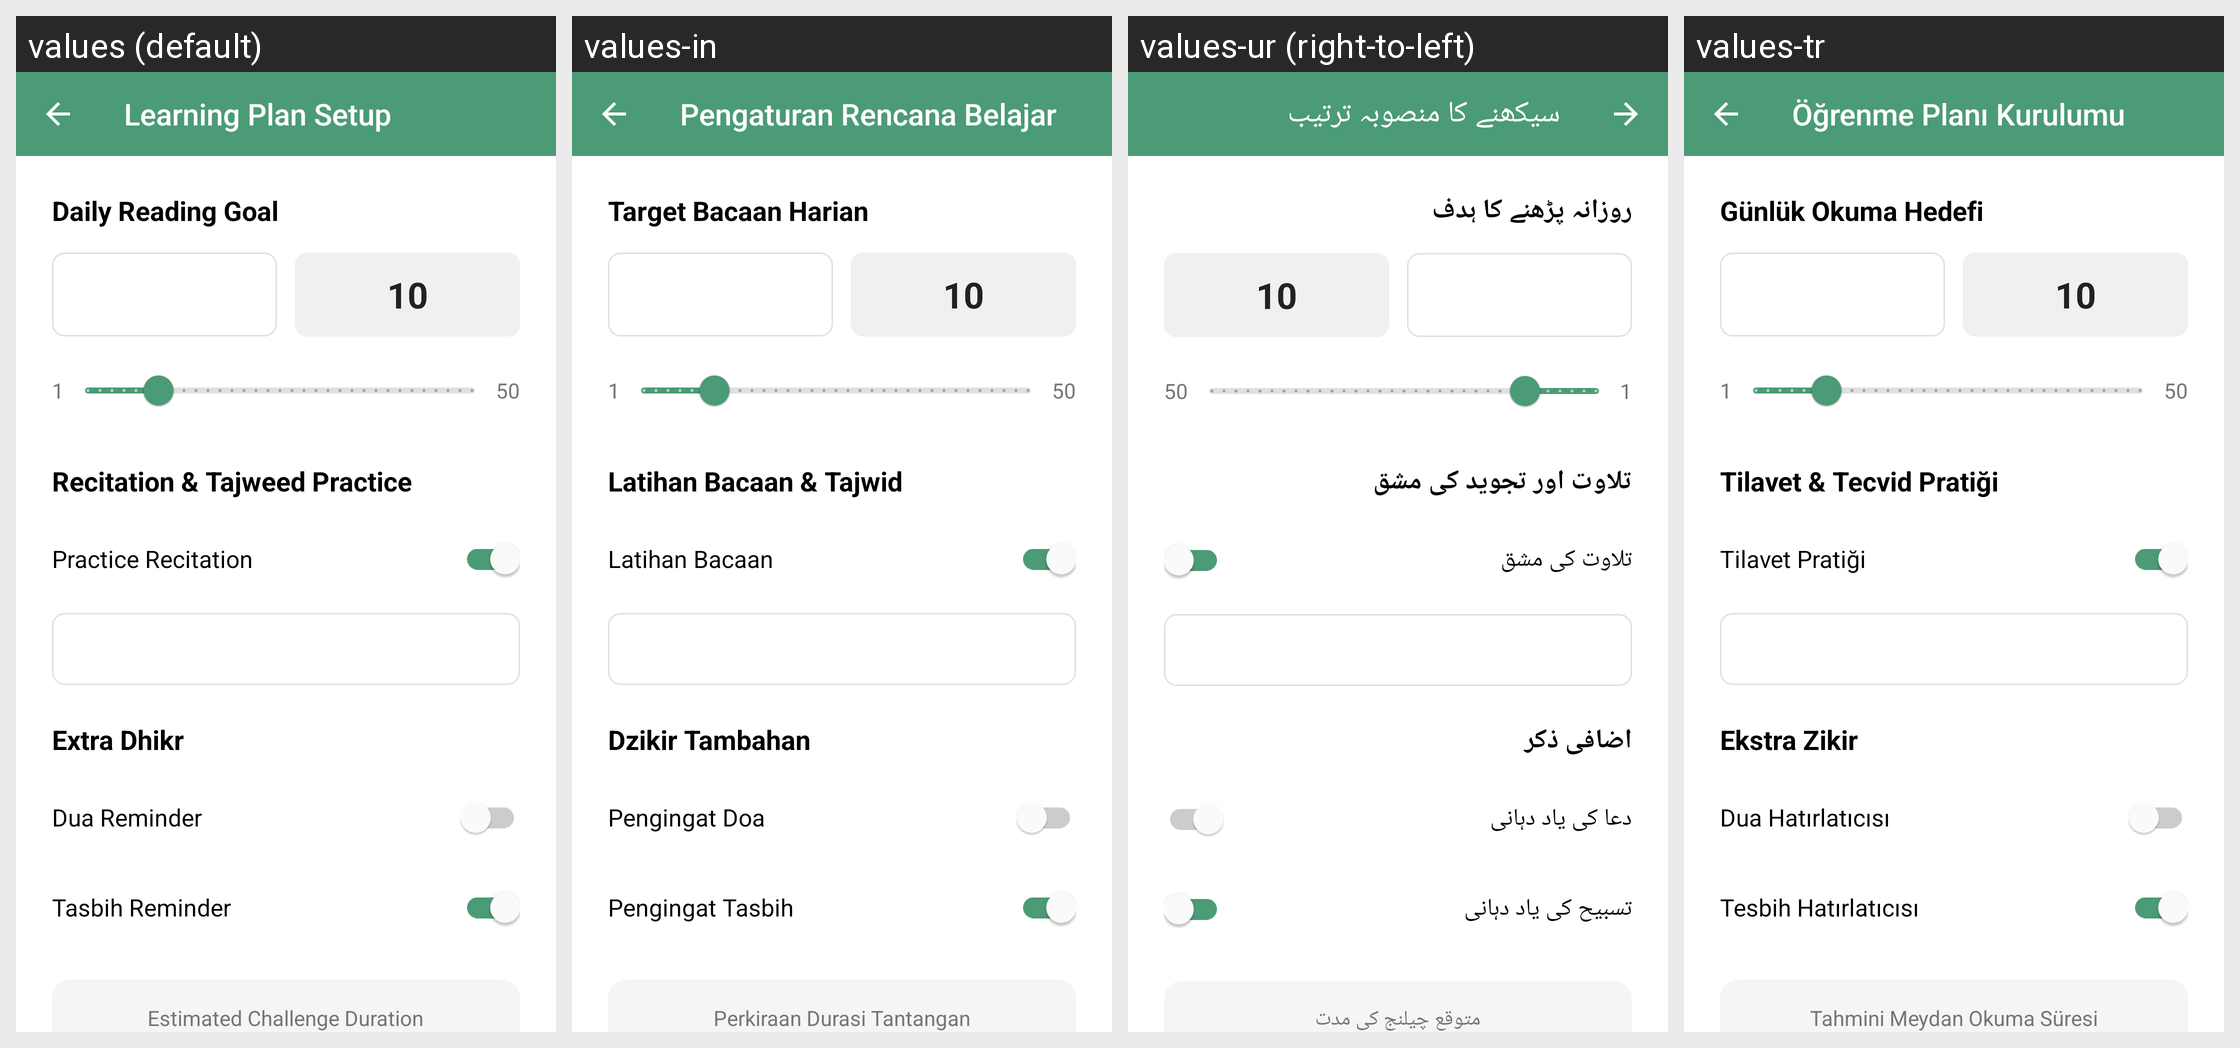

Locale-by-locale string values for the Android screen shown in this grid:
Android screen res/layout/fragment_learning_plan_setup.xml rendered under 4 locales, left to right: values (default), values-in, values-ur (right-to-left), values-tr. Device: Nexus 5 (rendered at 1080×1920; each locale shown at half size, 540×960, under a caption strip naming it); theme AppTheme.
Other locales in the repository, not shown: values-ar, values-bn, values-ms.
Strings drawn on this screen, with the default value and each locale's value (text and hints the layout hard-codes, and strings that could not be matched under every locale, appear in the picture but are not listed):

learning_plan_setup
  values: Learning Plan Setup
  values-in: Pengaturan Rencana Belajar
  values-ur: سیکھنے کا منصوبہ ترتیب
  values-tr: Öğrenme Planı Kurulumu

daily_reading_goal
  values: Daily Reading Goal
  values-in: Target Bacaan Harian
  values-ur: روزانہ پڑھنے کا ہدف
  values-tr: Günlük Okuma Hedefi

recitation_tajweed_practice
  values: Recitation & Tajweed Practice
  values-in: Latihan Bacaan & Tajwid
  values-ur: تلاوت اور تجوید کی مشق
  values-tr: Tilavet & Tecvid Pratiği

practice_recitation
  values: Practice Recitation
  values-in: Latihan Bacaan
  values-ur: تلاوت کی مشق
  values-tr: Tilavet Pratiği

extra_dhikr
  values: Extra Dhikr
  values-in: Dzikir Tambahan
  values-ur: اضافی ذکر
  values-tr: Ekstra Zikir

dua_reminder
  values: Dua Reminder
  values-in: Pengingat Doa
  values-ur: دعا کی یاد دہانی
  values-tr: Dua Hatırlatıcısı

tasbih_reminder
  values: Tasbih Reminder
  values-in: Pengingat Tasbih
  values-ur: تسبیح کی یاد دہانی
  values-tr: Tesbih Hatırlatıcısı

estimated_challenge_duration
  values: Estimated Challenge Duration
  values-in: Perkiraan Durasi Tantangan
  values-ur: متوقع چیلنج کی مدت
  values-tr: Tahmini Meydan Okuma Süresi
